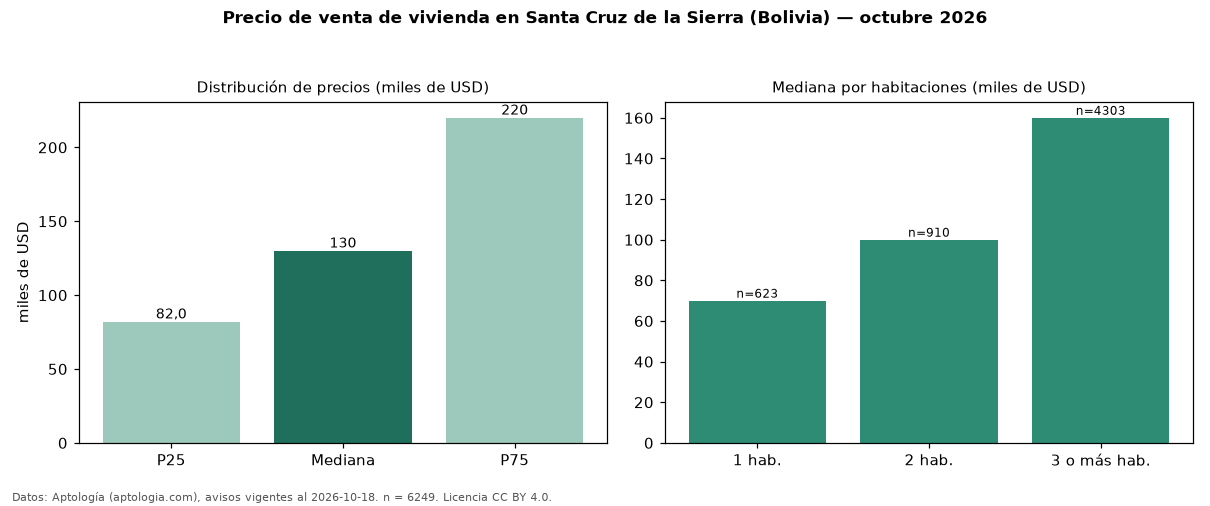

The table this chart was drawn from, first rows:
seccion, metrica, valor, moneda, n
precio, p25, 82000, USD, 6249
precio, mediana, 130000, USD, 6249
precio, p75, 220000, USD, 6249
precio, minimo, 23700, USD, 6249
precio, maximo, 1600000, USD, 6249
m2, mediana_precio_m2, 949.4, USD, 5689
m2, area_mediana_m2, 160.0, m2, 5689
admin, mediana_admin_mes, 55.0, USD, 1048
banos, mediana_banos, 2.0, , 
parqueadero, pct_con_parqueadero, 100.0, %, 4037
habitaciones, 1, 70000, USD, 623
habitaciones, 2, 100000, USD, 910
habitaciones, 3+, 160000, USD, 4303
fuente, fecha_datos, 2026-10-18, , 
fuente, atribucion, https://www.aptologia.com/bo, , 
fuente, licencia, CC BY 4.0, , 
